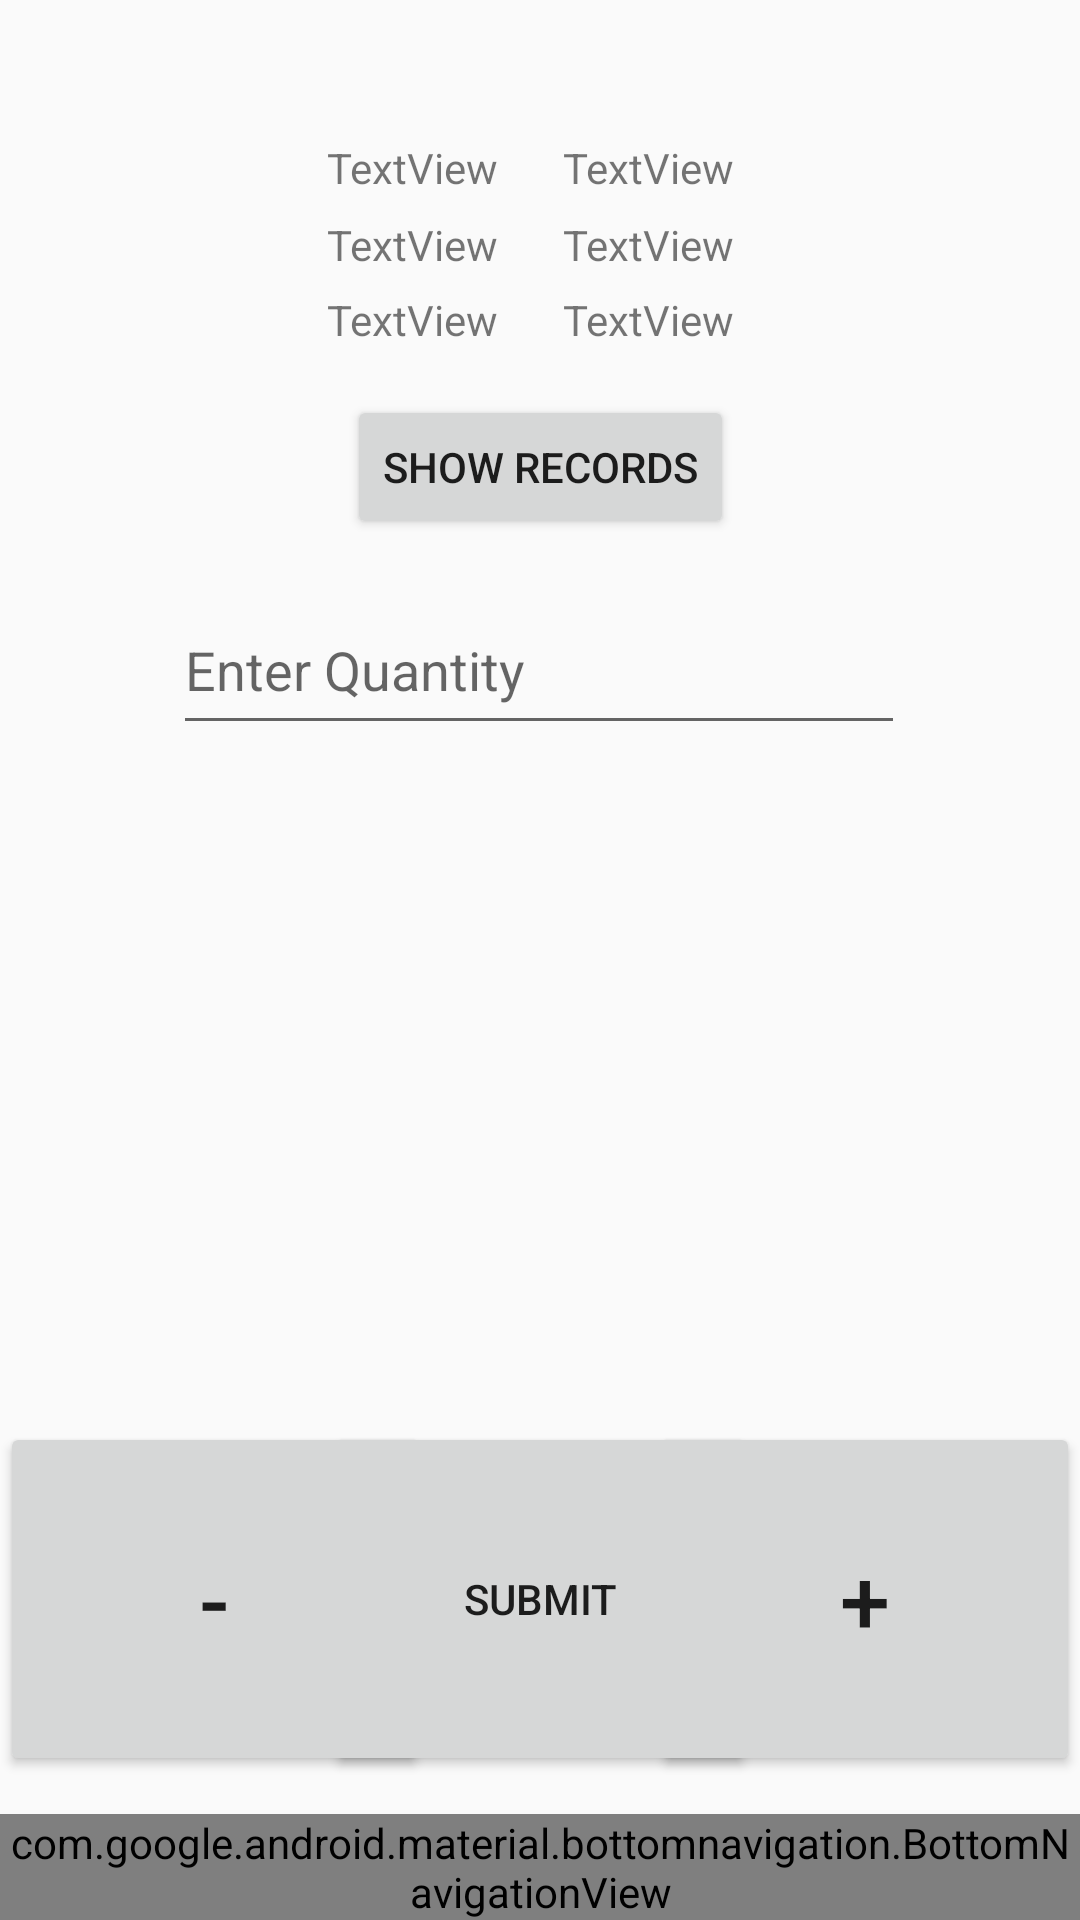

Write the Android layout XML for this screen, with the resource values it uses.
<!-- AndroidManifest.xml: application theme Theme.GroceryManager -->
<!-- res/layout/activity_second.xml -->
<?xml version="1.0" encoding="utf-8"?>
<androidx.constraintlayout.widget.ConstraintLayout xmlns:android="http://schemas.android.com/apk/res/android"
                                                   xmlns:app="http://schemas.android.com/apk/res-auto"
                                                   xmlns:tools="http://schemas.android.com/tools"
                                                   android:id="@+id/container"
                                                   android:layout_width="match_parent"
                                                   android:layout_height="match_parent"
                                                   tools:context=".MainActivity">

    <Button
            android:id="@+id/button3"
            android:layout_width="143dp"
            android:layout_height="118dp"
            android:text="-"
            android:textSize="30sp"
            app:layout_constraintBottom_toBottomOf="parent"
            app:layout_constraintEnd_toEndOf="parent"
            app:layout_constraintHorizontal_bias="0.0"
            app:layout_constraintStart_toStartOf="parent"
            app:layout_constraintTop_toTopOf="parent"
            app:layout_constraintVertical_bias="0.908"/>

    <EditText
            android:id="@+id/editText"
            android:layout_width="244dp"
            android:layout_height="53dp"
            android:layout_marginStart="8dp"
            android:layout_marginEnd="8dp"
            android:layout_marginBottom="8dp"
            android:ems="10"
            android:hint="Enter Quantity"
            android:inputType="textPersonName"
            app:layout_constraintBottom_toTopOf="@+id/button3"
            app:layout_constraintEnd_toEndOf="parent"
            app:layout_constraintHorizontal_bias="0.496"
            app:layout_constraintStart_toStartOf="parent"
            app:layout_constraintTop_toTopOf="parent"
            app:layout_constraintVertical_bias="0.473"/>

    <com.google.android.material.bottomnavigation.BottomNavigationView
            android:id="@+id/nav_view"
            android:layout_width="0dp"
            android:layout_height="wrap_content"
            android:background="?android:attr/windowBackground"
            app:layout_constraintBottom_toBottomOf="parent"
            app:layout_constraintLeft_toLeftOf="parent"
            app:layout_constraintRight_toRightOf="parent"
            app:menu="@menu/bottom_nav_menu"/>

    <Button
            android:id="@+id/button"
            android:layout_width="143dp"
            android:layout_height="118dp"
            android:text="+"
            android:textSize="30sp"
            app:layout_constraintBottom_toBottomOf="parent"
            app:layout_constraintEnd_toEndOf="parent"
            app:layout_constraintHorizontal_bias="1.0"
            app:layout_constraintStart_toStartOf="parent"
            app:layout_constraintTop_toTopOf="parent"
            app:layout_constraintVertical_bias="0.908"/>

    <Button
            android:id="@+id/button2"
            android:layout_width="143dp"
            android:layout_height="118dp"
            android:text="Submit"
            app:layout_constraintBottom_toBottomOf="@+id/button3"
            app:layout_constraintEnd_toEndOf="parent"
            app:layout_constraintStart_toStartOf="parent"
            app:layout_constraintTop_toTopOf="@+id/button3"/>

    <TextView
            android:id="@+id/textView"
            android:layout_width="wrap_content"
            android:layout_height="wrap_content"
            android:layout_marginTop="8dp"
            android:layout_marginBottom="8dp"
            android:text="TextView"
            app:layout_constraintBottom_toTopOf="@+id/editText"
            app:layout_constraintEnd_toEndOf="parent"
            app:layout_constraintStart_toStartOf="parent"
            app:layout_constraintTop_toTopOf="parent" app:layout_constraintHorizontal_bias="0.36"
            app:layout_constraintVertical_bias="0.24"/>
    <TextView
            android:id="@+id/textView3"
            android:layout_width="wrap_content"
            android:layout_height="wrap_content"
            android:layout_marginTop="8dp"
            android:layout_marginBottom="8dp"
            android:text="TextView"
            app:layout_constraintBottom_toTopOf="@+id/editText"
            app:layout_constraintEnd_toEndOf="parent"
            app:layout_constraintStart_toStartOf="parent"
            app:layout_constraintTop_toTopOf="parent"
            app:layout_constraintVertical_bias="0.4" app:layout_constraintHorizontal_bias="0.36"/>
    <TextView
            android:id="@+id/textView4"
            android:layout_width="wrap_content"
            android:layout_height="wrap_content"
            android:layout_marginTop="8dp"
            android:layout_marginBottom="8dp"
            android:text="TextView"
            app:layout_constraintBottom_toTopOf="@+id/editText"
            app:layout_constraintEnd_toEndOf="parent"
            app:layout_constraintStart_toStartOf="parent"
            app:layout_constraintTop_toTopOf="parent" app:layout_constraintHorizontal_bias="0.619"
            app:layout_constraintVertical_bias="0.4"/>
    <TextView
            android:id="@+id/textView6"
            android:layout_width="wrap_content"
            android:layout_height="wrap_content"
            android:layout_marginTop="8dp"
            android:layout_marginBottom="8dp"
            android:text="TextView"
            app:layout_constraintBottom_toTopOf="@+id/editText"
            app:layout_constraintEnd_toEndOf="parent"
            app:layout_constraintStart_toStartOf="parent"
            app:layout_constraintTop_toTopOf="parent" app:layout_constraintHorizontal_bias="0.619"
            app:layout_constraintVertical_bias="0.555"/>
    <TextView
            android:id="@+id/textView5"
            android:layout_width="wrap_content"
            android:layout_height="wrap_content"
            android:layout_marginTop="8dp"
            android:layout_marginBottom="8dp"
            android:text="TextView"
            app:layout_constraintBottom_toTopOf="@+id/editText"
            app:layout_constraintEnd_toEndOf="parent"
            app:layout_constraintStart_toStartOf="parent"
            app:layout_constraintTop_toTopOf="parent" app:layout_constraintHorizontal_bias="0.36"
            app:layout_constraintVertical_bias="0.555"/>
    <TextView
            android:id="@+id/errorText"
            android:layout_width="wrap_content"
            android:layout_height="wrap_content"
            android:layout_marginTop="8dp"
            android:layout_marginBottom="8dp"
            android:text="TextView"
            app:layout_constraintBottom_toTopOf="@+id/editText"
            app:layout_constraintEnd_toEndOf="parent"
            app:layout_constraintStart_toStartOf="parent"
            app:layout_constraintTop_toTopOf="parent" app:layout_constraintHorizontal_bias="0.619"
            app:layout_constraintVertical_bias="0.24"/>
    <Button
            android:text="Show Records"
            android:layout_width="wrap_content"
            android:layout_height="wrap_content"
            app:layout_constraintStart_toStartOf="parent" app:layout_constraintEnd_toEndOf="parent"
            android:id="@+id/button4" android:layout_marginTop="8dp"
            app:layout_constraintTop_toBottomOf="@+id/textView6" android:layout_marginBottom="8dp"
            app:layout_constraintBottom_toTopOf="@+id/editText"/>

</androidx.constraintlayout.widget.ConstraintLayout>
<!-- resources referenced by this layout -->
<resources>
  <style name="Theme.GroceryManager" parent="Theme.AppCompat.Light.DarkActionBar">
          
          <item name="colorPrimary">@color/purple_500</item>
          <item name="colorPrimaryDark">@color/purple_700</item>
          <item name="colorAccent">@color/teal_200</item>
          
      </style>
  <!-- not gathered from this repository: default colours our renderer supplied (Android Studio template values) -->
  <color name="purple_500">#FF6200EE</color>
  <color name="purple_700">#FF3700B3</color>
  <color name="teal_200">#FF03DAC5</color>
</resources>
